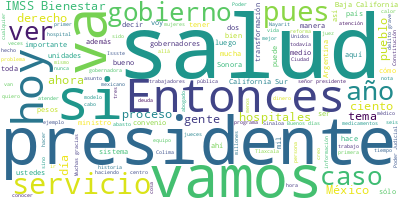

The file beside this chart, header and first rows:
Participante, Texto, Sentimiento, Palabras, Dia, Mes, Anio
PRESIDENTE ANDRES MANUEL LOPEZ OBRADOR, ?Buenos días. Ánimo., 0.0, 3, 20, 06, 2023
PRESIDENTE ANDRES MANUEL LOPEZ OBRADOR, Bueno, pues hoy nos da mucho gusto el co…, 0.0, 24, 20, 06, 2023
PRESIDENTE ANDRES MANUEL LOPEZ OBRADOR, Como ustedes saben, los martes los desti…, 0.0, 110, 20, 06, 2023
PRESIDENTE ANDRES MANUEL LOPEZ OBRADOR, Entonces, en ese propósito se ha ido ava…, 0.0, 58, 20, 06, 2023
PRESIDENTE ANDRES MANUEL LOPEZ OBRADOR, Todavía no se logra tener convenios con …, 0.0, 54, 20, 06, 2023
PRESIDENTE ANDRES MANUEL LOPEZ OBRADOR, Se hablaba que iba a ser un sistema —nos…, 0.0, 102, 20, 06, 2023
PRESIDENTE ANDRES MANUEL LOPEZ OBRADOR, Ya está llegando a atenderse al IMSS-Bie…, 0.0, 46, 20, 06, 2023
PRESIDENTE ANDRES MANUEL LOPEZ OBRADOR, Y la clave está en que se cortó de tajo …, 0.0, 52, 20, 06, 2023
PRESIDENTE ANDRES MANUEL LOPEZ OBRADOR, Inauguraban hospitales en obra negra, na…, 0.0, 47, 20, 06, 2023
PRESIDENTE ANDRES MANUEL LOPEZ OBRADOR, Entonces, esto es lo que el día de hoy v…, 0.0, 74, 20, 06, 2023
PRESIDENTE ANDRES MANUEL LOPEZ OBRADOR, Si les parece, escuchamos al doctor Jorg…, 0.0, 17, 20, 06, 2023
JORGE ALCOCER VARELA, ?Con su permiso, señor presidente. Señor…, 0.0, 21, 20, 06, 2023
JORGE ALCOCER VARELA, Hoy es un día muy importante para la sal…, 0.0, 98, 20, 06, 2023
JORGE ALCOCER VARELA, La formalización de este instrumento per…, 0.0, 45, 20, 06, 2023
JORGE ALCOCER VARELA, El maestro, para ello, el maestro Zoé Ro…, 0.0, 37, 20, 06, 2023
JORGE ALCOCER VARELA, Muchas gracias., 0.0, 2, 20, 06, 2023
ZOE ROBLEDO ABURTO, ?Muy buenos días a todas y a todos. Con …, 0.0, 18, 20, 06, 2023
ZOE ROBLEDO ABURTO, El IMSS-Bienestar ya es hoy una instituc…, 0.0, 63, 20, 06, 2023
ZOE ROBLEDO ABURTO, Desde el 1º de abril del año pasado, en …, 0.0, 62, 20, 06, 2023
ZOE ROBLEDO ABURTO, Se trata de los estados de Nayarit, de T…, 0.0, 39, 20, 06, 2023
ZOE ROBLEDO ABURTO, Además, estamos trabajando, se han reali…, 0.0, 47, 20, 06, 2023
ZOE ROBLEDO ABURTO, Con la reciente reforma a la Ley General…, 0.0, 81, 20, 06, 2023
ZOE ROBLEDO ABURTO, Y con este convenio con los gobiernos de…, 0.0, 55, 20, 06, 2023
ZOE ROBLEDO ABURTO, Para llegar a la fecha de hoy han pasado…, 0.0, 63, 20, 06, 2023
ZOE ROBLEDO ABURTO, Y estoy hablando sólo de estos seis esta…, 0.0, 63, 20, 06, 2023
ZOE ROBLEDO ABURTO, Se trata de 559 unidades de primer nivel…, 0.0, 83, 20, 06, 2023
ZOE ROBLEDO ABURTO, Y, además, en promedio en estos estados …, 0.0, 43, 20, 06, 2023
ZOE ROBLEDO ABURTO, Por eso, llegar a este punto ha signific…, 0.0, 59, 20, 06, 2023
ZOE ROBLEDO ABURTO, Y por eso es que, gracias a este trabajo…, 0.0, 59, 20, 06, 2023
ZOE ROBLEDO ABURTO, Estamos hablando de una conciliación de …, 0.0, 80, 20, 06, 2023
ZOE ROBLEDO ABURTO, A esto estamos también ya con la identif…, 0.0, 72, 20, 06, 2023
ZOE ROBLEDO ABURTO, Por eso, sólo me resta decirles muchas g…, 0.0, 103, 20, 06, 2023
ZOE ROBLEDO ABURTO, Desde luego que nunca es fácil dejar ir,…, 0.0, 73, 20, 06, 2023
ZOE ROBLEDO ABURTO, Este es el IMSS para los que no tienen I…, 0.0, 35, 20, 06, 2023
ZOE ROBLEDO ABURTO, IMSS-Bienestar estamos convencidos que h…, 0.0, 109, 20, 06, 2023
ZOE ROBLEDO ABURTO, Muchísimas gracias., 0.0, 2, 20, 06, 2023
ZOE ROBLEDO ABURTO, Y vamos a escuchar ahora a los gobernado…, 0.0, 45, 20, 06, 2023
ZOE ROBLEDO ABURTO, Muchas gracias., 0.0, 2, 20, 06, 2023
MIGUEL ANGEL NAVARRO QUINTERO, ?Con su permiso, señor presidente., 0.0, 5, 20, 06, 2023
MIGUEL ANGEL NAVARRO QUINTERO, Gobernadores, gobernadoras, secretarias,…, 0.0, 10, 20, 06, 2023
MIGUEL ANGEL NAVARRO QUINTERO, Para Nayarit ha sido extraordinaria la t…, 0.0, 32, 20, 06, 2023
MIGUEL ANGEL NAVARRO QUINTERO, La salud a nivel global es el mercado má…, 0.0, 46, 20, 06, 2023
MIGUEL ANGEL NAVARRO QUINTERO, El mundo atraviesa una transición de env…, 0.0, 49, 20, 06, 2023
MIGUEL ANGEL NAVARRO QUINTERO, Y, desde luego, hemos quitado desafortun…, 0.0, 46, 20, 06, 2023
MIGUEL ANGEL NAVARRO QUINTERO, Lo ha dicho el director general, nosotro…, 0.0, 75, 20, 06, 2023
MIGUEL ANGEL NAVARRO QUINTERO, ¿Cuántos tiene el régimen ordinario de m…, 0.0, 8, 20, 06, 2023
MIGUEL ANGEL NAVARRO QUINTERO, Tiene 17 unidades de medicina familiar; …, 0.0, 49, 20, 06, 2023
MIGUEL ANGEL NAVARRO QUINTERO, Y si hablamos nosotros de hospitales de …, 0.0, 43, 20, 06, 2023
MIGUEL ANGEL NAVARRO QUINTERO, Hoy todos los hospitales que son para la…, 0.0, 58, 20, 06, 2023
MIGUEL ANGEL NAVARRO QUINTERO, Y tenemos, además, un nivel de abasto de…, 0.0, 24, 20, 06, 2023
MIGUEL ANGEL NAVARRO QUINTERO, Y hemos incrementado enormemente los ser…, 0.0, 74, 20, 06, 2023
MIGUEL ANGEL NAVARRO QUINTERO, El proceso va madurando y creo que al té…, 0.0, 27, 20, 06, 2023
MIGUEL ANGEL NAVARRO QUINTERO, También, nos lleva a evitar un riesgo-pa…, 0.0, 94, 20, 06, 2023
MIGUEL ANGEL NAVARRO QUINTERO, Creo que es un modelo que con el paso de…, 0.0, 45, 20, 06, 2023
MIGUEL ANGEL NAVARRO QUINTERO, Muchas gracias y buenos días., 0.0, 5, 20, 06, 2023
LORENA CUELLAR CISNEROS, ?Muy buenos días. Con su permiso, señor …, 0.0, 16, 20, 06, 2023
LORENA CUELLAR CISNEROS, Me siento muy honrada de tener esta opor…, 0.0, 44, 20, 06, 2023
LORENA CUELLAR CISNEROS, Hoy, con orgullo podemos decir que la im…, 0.0, 36, 20, 06, 2023
LORENA CUELLAR CISNEROS, Tan sólo en el 2022 se ejerció la cifra …, 0.0, 86, 20, 06, 2023
LORENA CUELLAR CISNEROS, Se otorgaron 914 plazas laborales, auxil…, 0.0, 38, 20, 06, 2023
... 306 more rows
